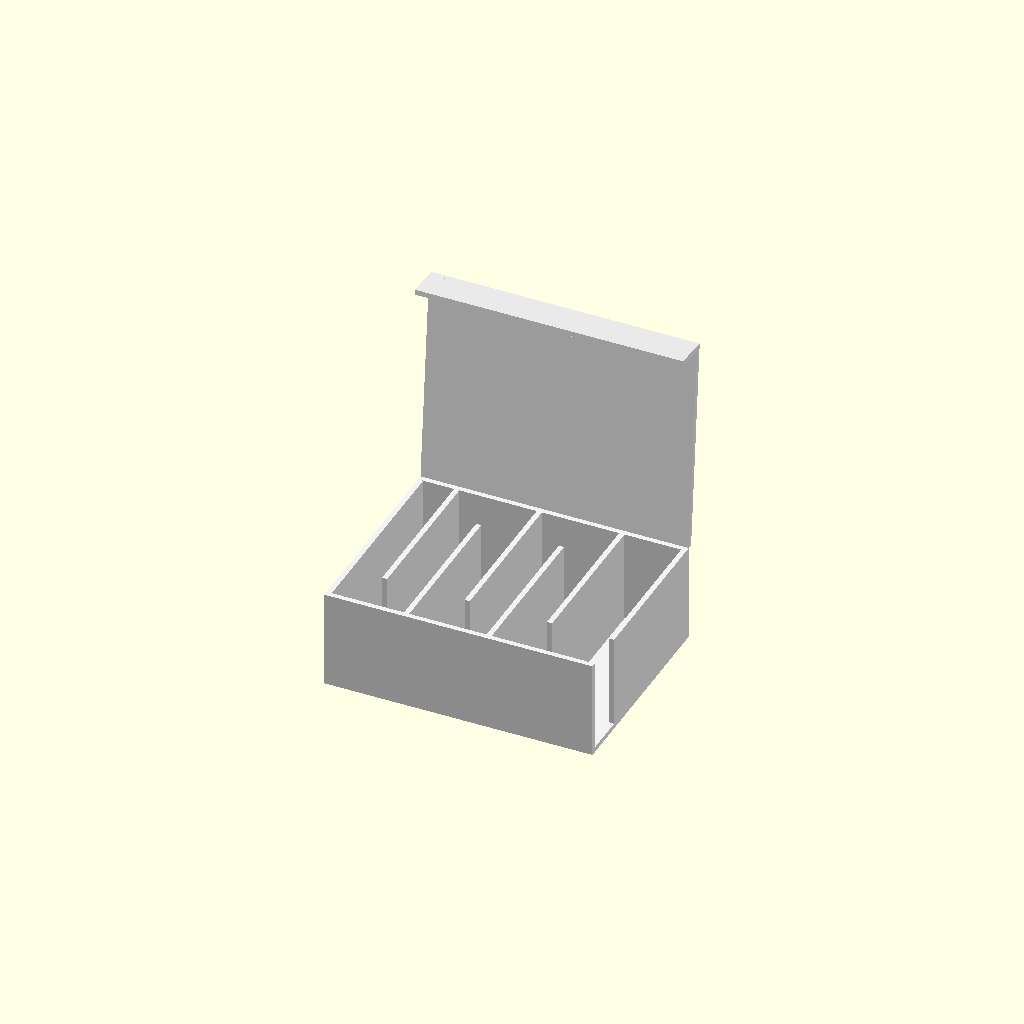
Cell 1: rendered with the file's own defaults.
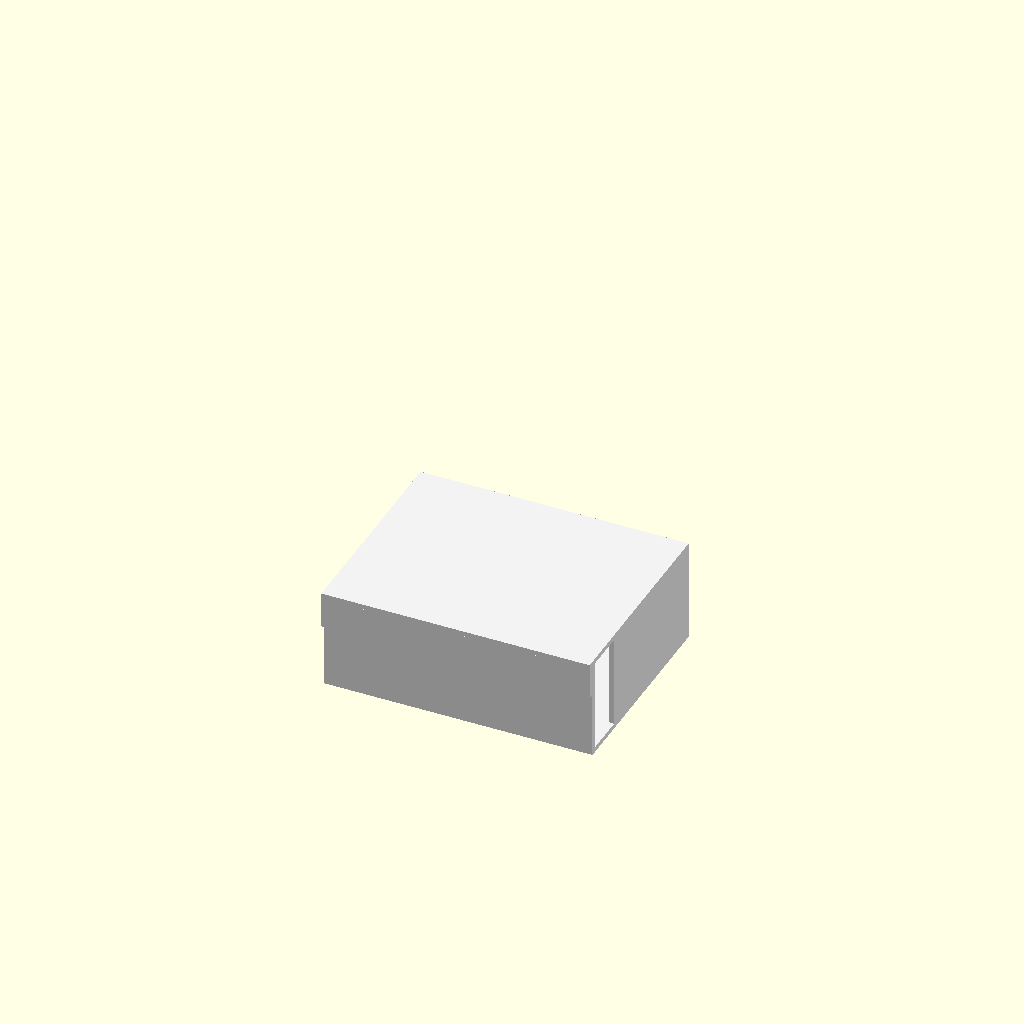
Cell 2: the same model with lid_angle = 0.
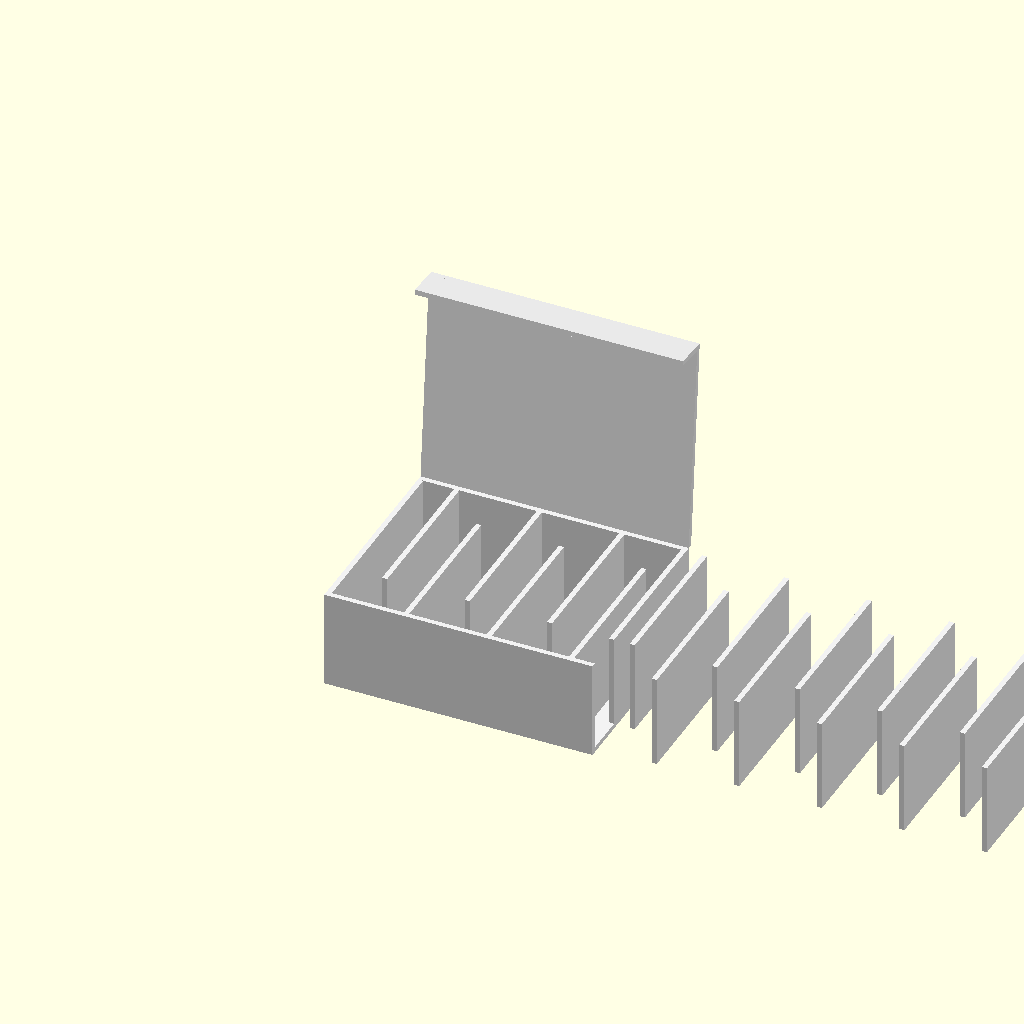
Cell 3: baffle_count = 20 (everything else at default).
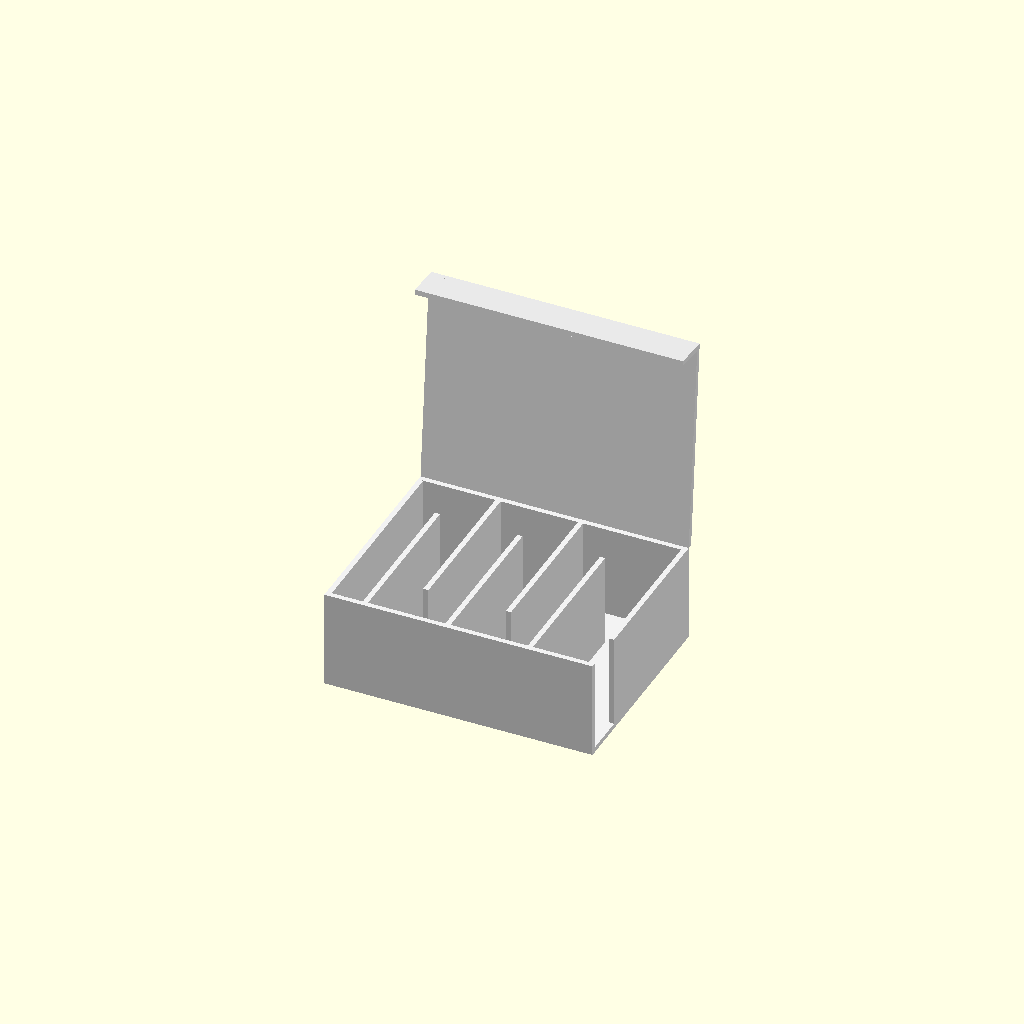
Cell 4: first_baffle_back = false (everything else at default).
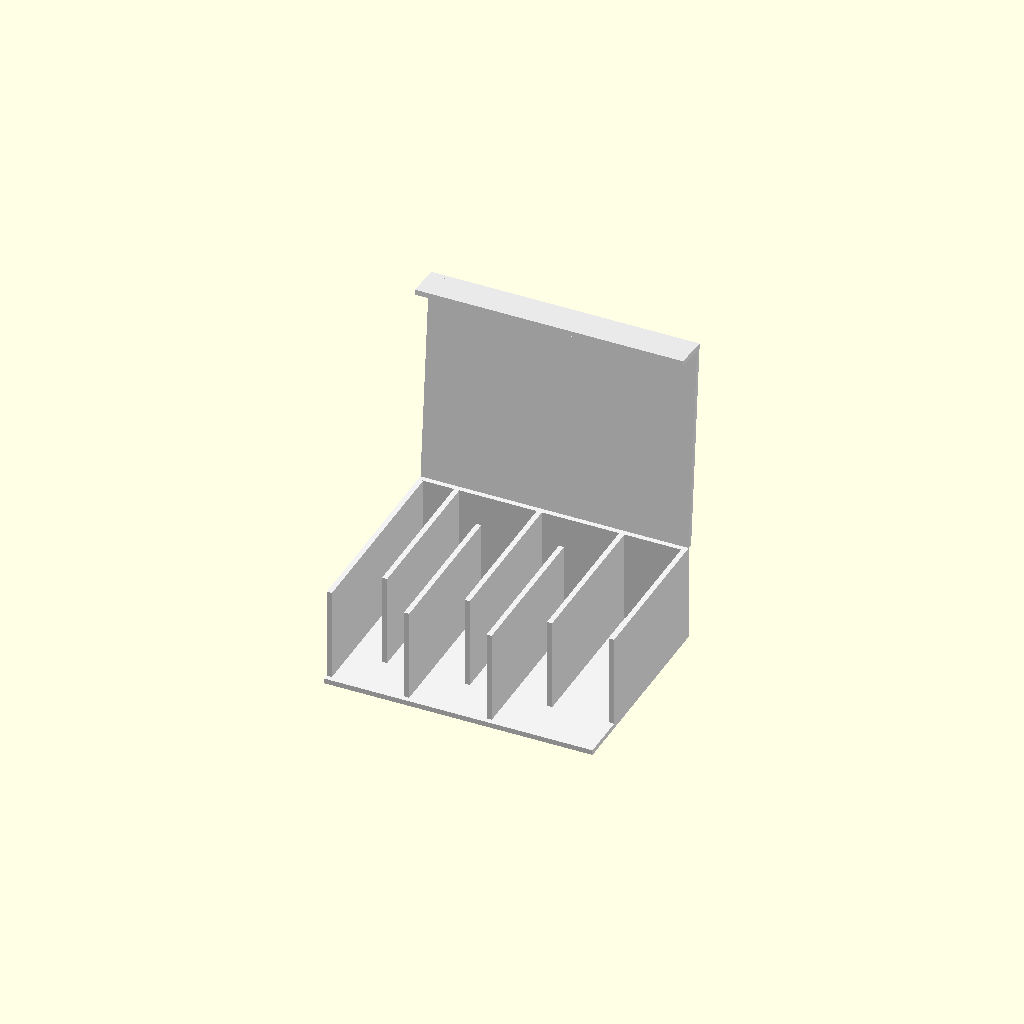
Cell 5: the same model with show_front_wall = false.
All cells are drawn from one camera (rotation 55°, 0°, 25°, orthographic, colour scheme Cornfield), so only the parameter changes between them.
OpenSCAD source file sound-box/model/hinged_sound_box.scad:
// Hinged sound box - parametric OpenSCAD model
// Exported from the Hinged Sound Box editor on 2026-10-08.
// Units: millimetres. Z is up. X runs left to right, Y runs front to back.
// Origin: outer front-left-bottom corner of base A.
// Edit the values below, or use Window > Customizer in OpenSCAD.

/* [Body] */
// Outer length, left to right
length = 260;
// Outer depth of the body, front to back (the lid adds the flap and clearance)
depth = 200;
// Closed height: base + walls + lid
height = 100;
// Board thickness
t = 5;

/* [Lid and flap] */
// Lid opening angle in degrees; 0 is closed
lid_angle = 95; // [0:1:180]
// Drop of the front flap under the lid
flap_height = 30;
// Gap between the flap and the fixed front wall (does not scale with the box)
flap_clearance = 1;
// Hinge axis: false = outside top edge of the back wall, true = top rear edge of the lid
hinge_on_lid_top = false;

/* [Outlet and baffles] */
// Opening beside the front wall at the right-hand end
outlet_width = 40;
// Number of internal baffles
baffle_count = 5; // [0:1:20]
// Left face of baffle 1, measured from the inside face of the left end wall
baffle_offset = 30;
// Distance from one baffle's left face to the next
baffle_pitch = 40;
// Air gap at the free end of each baffle
baffle_gap = 40;
// Baffle 1 attaches to the back wall; the rest alternate
first_baffle_back = true;

/* [Display] */
show_front_wall = true;
show_lid = true;

/* [Hidden] */
shell_color = "#f2f2f2";
baffle_color = "#f2f2f2";
lid_color = "#f2f2f2";
board_alpha = 1;
baffle_colors = [];

inner_l = length - 2 * t;
inner_w = depth - 2 * t;
wall_h = height - 2 * t;
hinge_z = hinge_on_lid_top ? height : height - t;
outlet_panel = inner_w - outlet_width;
baffle_len = inner_w - baffle_gap;
end_clear = inner_l - (baffle_offset + (baffle_count - 1) * baffle_pitch + t);

echo(str("Clear interior: ", inner_l, " x ", inner_w, " x ", wall_h, " mm"));
echo(str("Closed envelope: ", length, " x ", depth + t + flap_clearance, " x ", height, " mm"));
if (baffle_count > 0) echo(str("Clear past the last baffle: ", end_clear, " mm"));
if (wall_h <= 0) echo("WARNING: height must be more than two board thicknesses");
if (outlet_panel <= 0) echo("WARNING: outlet_width is as wide as the interior, so panel E is left out");
if (outlet_width == 0) echo("NOTE: outlet_width is 0, so panel E closes the whole right end");
if (baffle_count > 0 && baffle_len <= 0) echo("WARNING: baffle_gap is as wide as the interior, so the baffles are left out");
if (baffle_count > 1 && baffle_pitch <= t) echo("WARNING: baffle_pitch is not larger than t, so the baffles overlap");
if (baffle_count > 0 && end_clear <= 0) echo("WARNING: the last baffle runs into the outlet end wall");

module board(c, pos, size) color(c, board_alpha) translate(pos) cube(size);

// A  Base: every upright panel sits on it
board(shell_color, [0, 0, 0], [length, depth, t]);

if (wall_h > 0) {
  // C1  Back wall, outside face flush with the base edge
  board(shell_color, [0, depth - t, t], [length, t, wall_h]);
  // C2  Front wall
  if (show_front_wall) board(shell_color, [0, 0, t], [length, t, wall_h]);
  // D  Closed end, between the long walls at the left
  board(shell_color, [0, t, t], [t, inner_w, wall_h]);
  // E  Outlet end panel: touches the back wall and leaves the outlet beside the front wall
  if (outlet_panel > 0) board(shell_color, [length - t, depth - t - outlet_panel, t], [t, outlet_panel, wall_h]);
  // F  Internal baffles, alternating back / front
  if (baffle_count > 0 && baffle_len > 0)
    for (i = [0 : baffle_count - 1]) {
      back = (i % 2 == 0) == first_baffle_back;
      board(i < len(baffle_colors) ? baffle_colors[i] : baffle_color,
            [t + baffle_offset + i * baffle_pitch, back ? depth - t - baffle_len : t, t],
            [t, baffle_len, wall_h]);
    }
}

// B  Lid and G front flap, hinged with tape at the back (see hinge_on_lid_top)
if (show_lid)
  translate([0, depth, hinge_z]) rotate([-lid_angle, 0, 0]) translate([0, -depth, -hinge_z]) {
    board(lid_color, [0, -(t + flap_clearance), height - t], [length, depth + t + flap_clearance, t]);
    if (flap_height > 0)
      board(lid_color, [0, -(t + flap_clearance), height - t - flap_height], [length, t, flap_height]);
  }
Customizer parameters (derived from the source; name, type, default, range or options):
length: number, default 260
depth: number, default 200
height: number, default 100
t: number, default 5
lid_angle: number, default 95, range 0 to 180, step 1
flap_height: number, default 30
flap_clearance: number, default 1
hinge_on_lid_top: bool, default false
outlet_width: number, default 40
baffle_count: number, default 5, range 0 to 20, step 1
baffle_offset: number, default 30
baffle_pitch: number, default 40
baffle_gap: number, default 40
first_baffle_back: bool, default true
show_front_wall: bool, default true
show_lid: bool, default true
